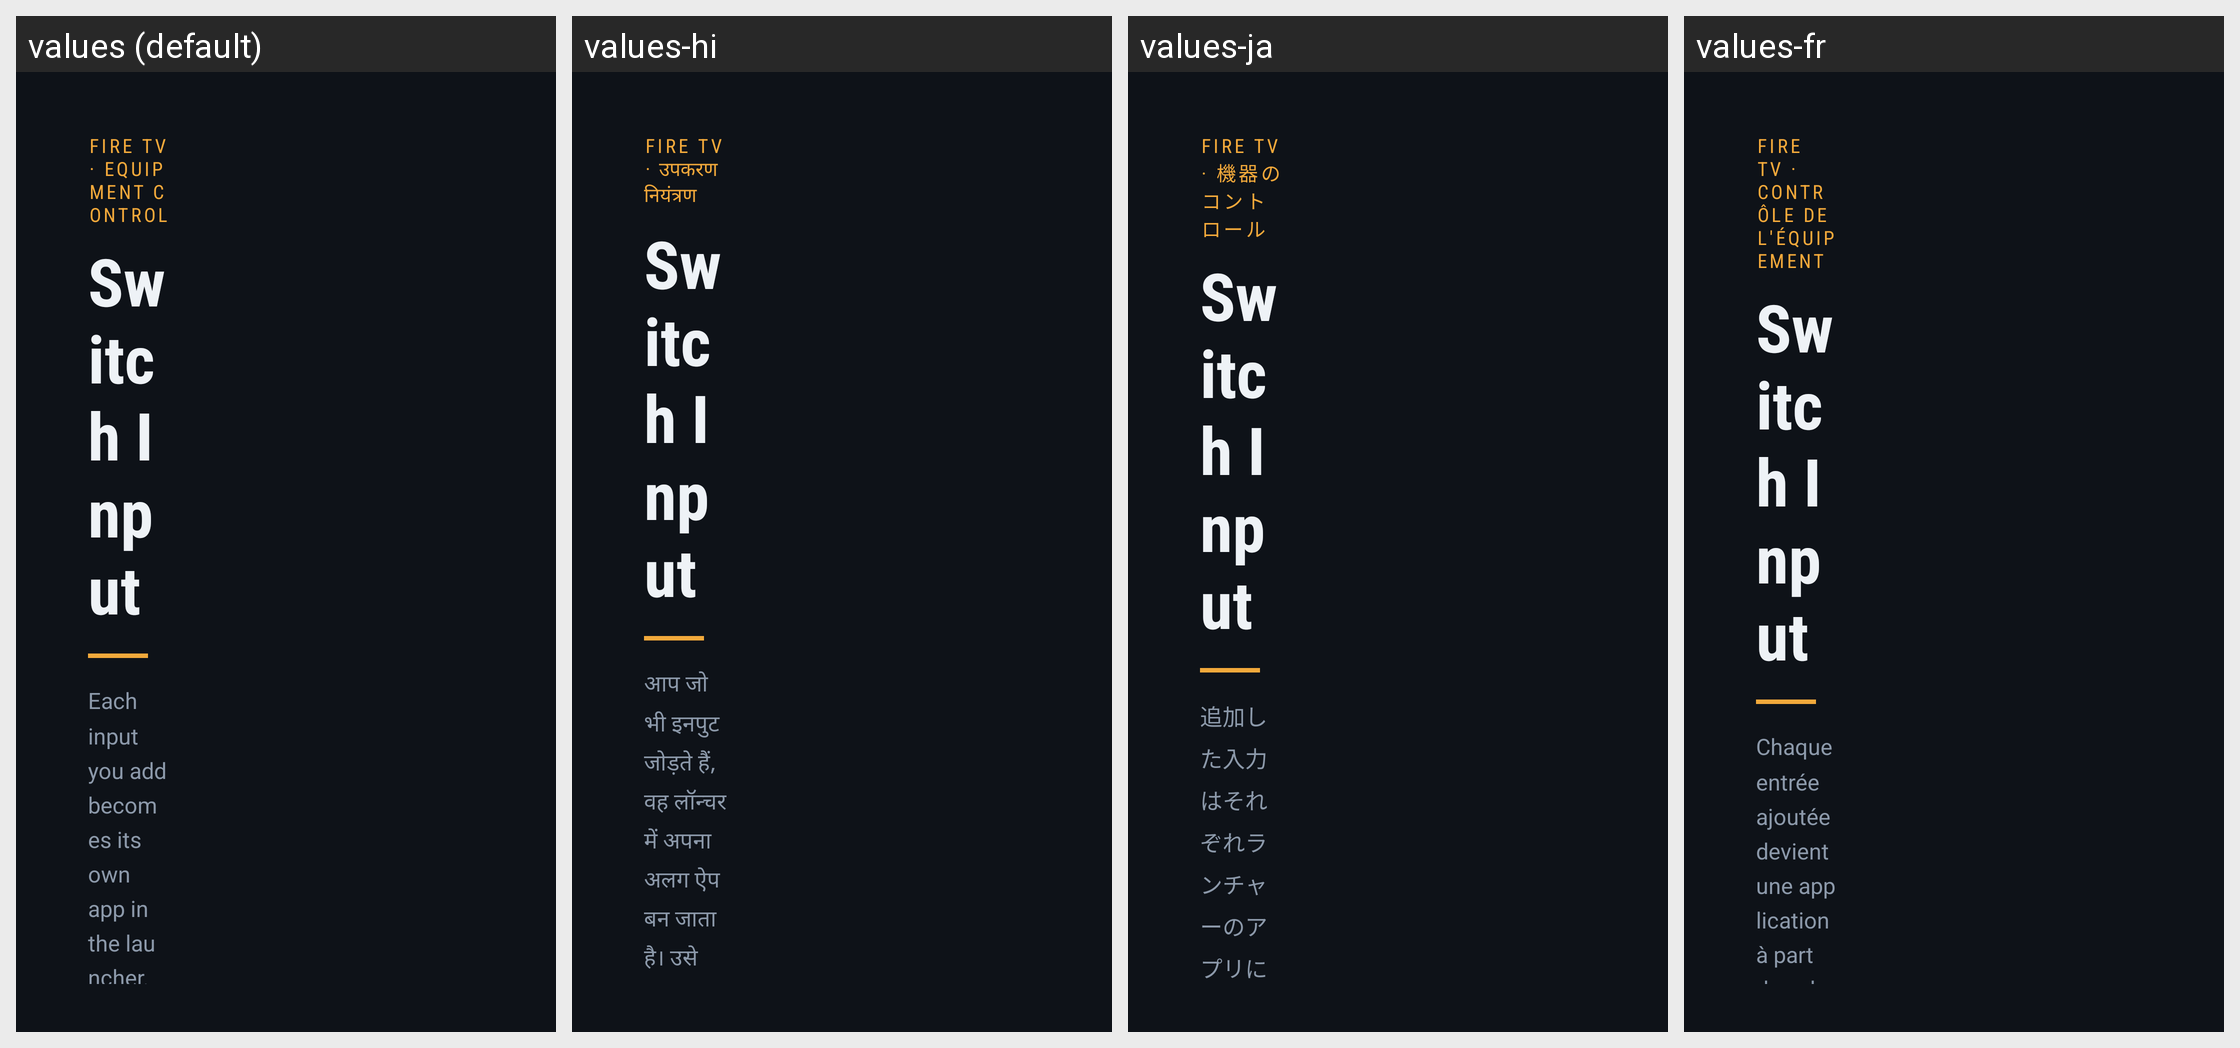

Locale-by-locale string values for the Android screen shown in this grid:
Android screen res/layout/activity_main.xml rendered under 4 locales, left to right: values (default), values-hi, values-ja, values-fr. Device: Nexus 5 (rendered at 1080×1920; each locale shown at half size, 540×960, under a caption strip naming it); theme Theme.SourcesSwitcher.
Other locales in the repository, not shown: values-de, values-es, values-it, values-pt, values-pt-rBR.
Strings drawn on this screen, with the default value and each locale's value (text and hints the layout hard-codes, and strings that could not be matched under every locale, appear in the picture but are not listed):

eyebrow
  values: Fire TV · Equipment Control
  values-hi: Fire TV · उपकरण नियंत्रण
  values-ja: Fire TV · 機器のコントロール
  values-fr: Fire TV · Contrôle de l'équipement

title
  values: Switch Input
  values-hi: Switch Input  [not translated; the default value is used]
  values-ja: Switch Input  [not translated; the default value is used]
  values-fr: Switch Input  [not translated; the default value is used]

intro
  values: Each input you add becomes its own app in the launcher. Open it and the TV changes input; the app closes by itself.
  values-hi: आप जो भी इनपुट जोड़ते हैं, वह लॉन्चर में अपना अलग ऐप बन जाता है। उसे खोलें, टीवी इनपुट बदल देता है और ऐप अपने आप बंद हो जाता है।
  values-ja: 追加した入力はそれぞれランチャーのアプリになります。開くとテレビの入力が切り替わり、アプリは自動的に閉じます。
  values-fr: Chaque entrée ajoutée devient une application à part dans le lanceur. Ouvrez-la et le téléviseur change d'entrée ; l'application se ferme toute seule.
